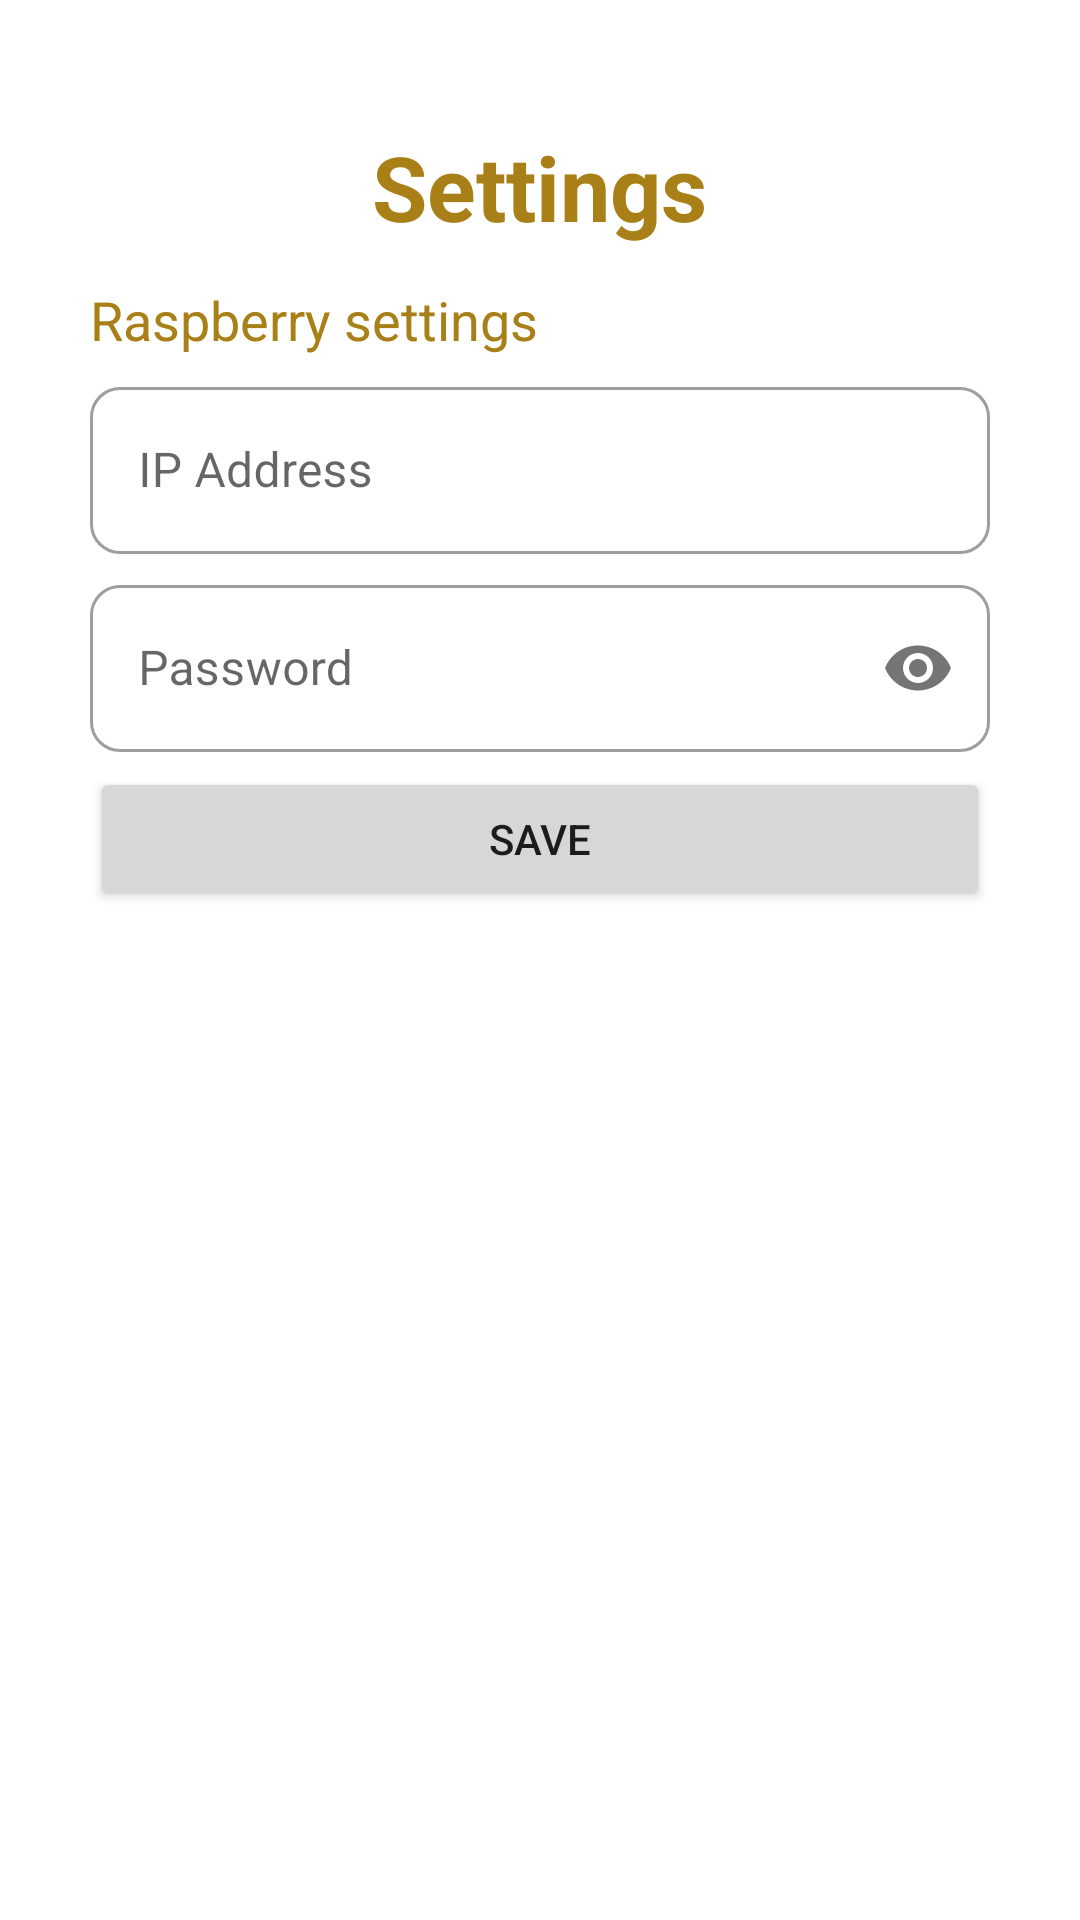

The Android layout XML behind this screen, and the referenced resources:
<!-- AndroidManifest.xml: application theme Theme.BacASable -->
<!-- res/layout/fragment_settings.xml -->
<?xml version="1.0" encoding="utf-8"?>
<LinearLayout
    xmlns:android="http://schemas.android.com/apk/res/android"
    xmlns:app="http://schemas.android.com/apk/res-auto"
    xmlns:tools="http://schemas.android.com/tools"
    android:layout_width="match_parent"
    android:layout_height="match_parent"
    tools:context=".MainActivity"
    android:padding="30dp"
    android:orientation="vertical" >

    <TextView
        android:layout_width="wrap_content"
        android:layout_height="wrap_content"
        android:layout_gravity="center"
        android:layout_marginTop="12dp"
        android:text="Settings"
        android:textColor="@color/orange_500"
        android:textStyle="bold"
        android:textSize="30sp" />

    <TextView
        android:layout_width="wrap_content"
        android:layout_height="wrap_content"
        android:layout_marginTop="12dp"
        android:text="Raspberry settings"
        android:textColor="@color/orange_500"
        android:textSize="18sp" />

    <com.google.android.material.textfield.TextInputLayout
        android:layout_width="match_parent"
        android:layout_height="wrap_content"
        android:hint="IP Address"
        app:boxCornerRadiusTopStart="10dp"
        app:boxCornerRadiusTopEnd="10dp"
        app:boxCornerRadiusBottomStart="10dp"
        app:boxCornerRadiusBottomEnd="10dp"
        style="@style/Widget.MaterialComponents.TextInputLayout.OutlinedBox"
        android:layout_marginTop="5dp">

        <com.google.android.material.textfield.TextInputEditText
            android:id="@+id/ipAddress_et"
            android:layout_width="match_parent"
            android:layout_height="wrap_content"
            android:inputType="text"/>

    </com.google.android.material.textfield.TextInputLayout>

    <com.google.android.material.textfield.TextInputLayout
        android:layout_width="match_parent"
        android:layout_height="wrap_content"
        android:hint="Password"
        app:boxCornerRadiusTopStart="10dp"
        app:boxCornerRadiusTopEnd="10dp"
        app:boxCornerRadiusBottomStart="10dp"
        app:boxCornerRadiusBottomEnd="10dp"
        app:passwordToggleEnabled="true"
        style="@style/Widget.MaterialComponents.TextInputLayout.OutlinedBox"
        android:layout_marginTop="5dp">

        <com.google.android.material.textfield.TextInputEditText
            android:id="@+id/password_et"
            android:layout_width="match_parent"
            android:layout_height="wrap_content"
            android:inputType="textPassword"/>

    </com.google.android.material.textfield.TextInputLayout>

    <Button
        android:layout_width="match_parent"
        android:layout_height="wrap_content"
        android:id="@+id/save_btn"
        android:layout_marginTop="5dp"
        android:text="Save"
        />

</LinearLayout>
<!-- resources referenced by this layout -->
<resources>
  <color name="orange_500">#a88017</color>
  <style name="Theme.BacASable" parent="Theme.MaterialComponents.DayNight.DarkActionBar">
          
          <item name="colorPrimary">@color/orange_500</item>
          <item name="colorPrimaryVariant">@color/orange_700</item>
          <item name="colorOnPrimary">@color/white</item>
  
          <item name="colorControlNormal">@color/orange_500</item>
  
          
  
          
          <item name="android:statusBarColor" tools:targetApi="l">?attr/colorPrimaryVariant</item>
          
      </style>
  <color name="orange_700">#73530c</color>
  <color name="white">#FFFFFFFF</color>
</resources>
